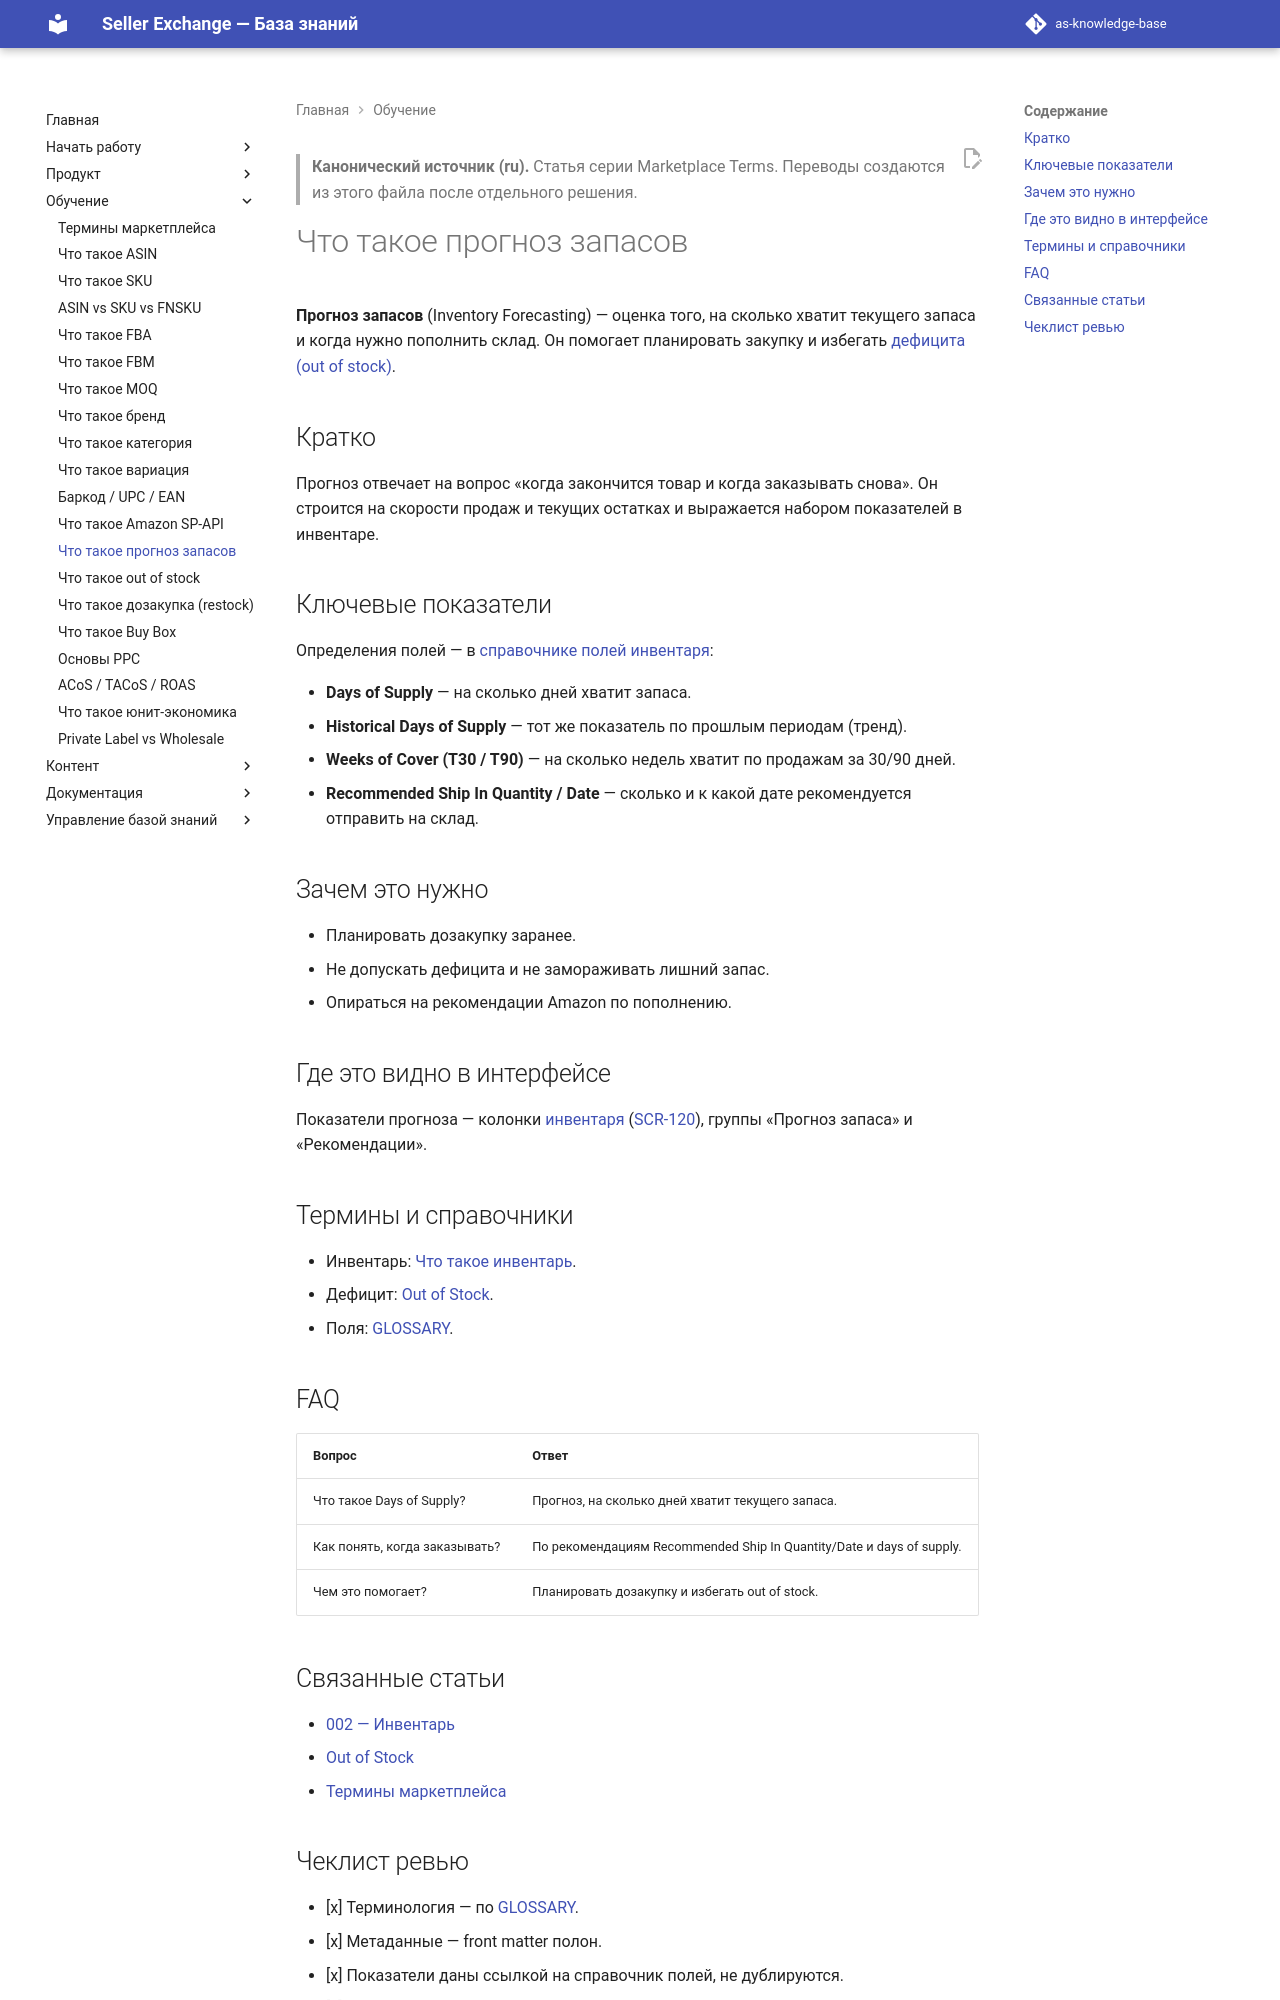

repository: elviradesign-ux/as-knowledge-base · page: articles/academy/037-inventory-forecasting/index.html · generator: mkdocs

---
title: "Что такое прогноз запасов"
slug: inventory-forecasting
article_type: Marketplace Academy
series: "Marketplace Terms"
section: Marketplace Academy
status: approved
difficulty: beginner
locale: ru
localization_status: ru-source
audience: [Новые продавцы, Команда платформы]
roles: [Client, Admin]
modules: [Inventory, Analytics]
entities: [Inventory, Product]
workflows: []
related_screens: [SCR-120]
related_entities: [Inventory, Product, Order]
related_articles: [002-inventory, 038-out-of-stock, 025-marketplace-terms]
seo_title: "Прогноз запасов на Amazon — days of supply и планирование дозакупки"
seo_description: "Что такое прогноз запасов: как показатели days of supply и weeks of cover помогают спланировать дозакупку и не допустить out of stock."
owner: TBD
last_updated: 2026-07-02
review_by: 2026-10-02
locales: [en, ru, zh, ua]
source_documents:
  - GLOSSARY.md (Days Of Supply, Weeks Of Cover, Recommended Ship In*)
  - DOMAIN_MODEL.md (§4 Inventory)
  - SCREEN_CATALOG.md (SCR-120)
validation_status: confirmed
---

> **Канонический источник (ru).** Статья серии Marketplace Terms. Переводы
> создаются из этого файла после отдельного решения.

# Что такое прогноз запасов

**Прогноз запасов** (Inventory Forecasting) — оценка того, на сколько хватит
текущего запаса и когда нужно пополнить склад. Он помогает планировать закупку и
избегать [дефицита (out of stock)](038-out-of-stock.md).

## Кратко

Прогноз отвечает на вопрос «когда закончится товар и когда заказывать снова». Он
строится на скорости продаж и текущих остатках и выражается набором показателей в
инвентаре.

## Ключевые показатели

Определения полей — в [справочнике полей инвентаря](../../GLOSSARY.md):

- **Days of Supply** — на сколько дней хватит запаса.
- **Historical Days of Supply** — тот же показатель по прошлым периодам (тренд).
- **Weeks of Cover (T30 / T90)** — на сколько недель хватит по продажам за 30/90 дней.
- **Recommended Ship In Quantity / Date** — сколько и к какой дате рекомендуется
  отправить на склад.

## Зачем это нужно

- Планировать дозакупку заранее.
- Не допускать дефицита и не замораживать лишний запас.
- Опираться на рекомендации Amazon по пополнению.

## Где это видно в интерфейсе

Показатели прогноза — колонки [инвентаря](../foundations/002-inventory.md)
([SCR-120](../../SCREEN_CATALOG.md)), группы «Прогноз запаса» и «Рекомендации».

## Термины и справочники

- Инвентарь: [Что такое инвентарь](../foundations/002-inventory.md).
- Дефицит: [Out of Stock](038-out-of-stock.md).
- Поля: [GLOSSARY](../../GLOSSARY.md).

## FAQ

| Вопрос | Ответ |
|---|---|
| Что такое Days of Supply? | Прогноз, на сколько дней хватит текущего запаса. |
| Как понять, когда заказывать? | По рекомендациям Recommended Ship In Quantity/Date и days of supply. |
| Чем это помогает? | Планировать дозакупку и избегать out of stock. |

## Связанные статьи

- [002 — Инвентарь](../foundations/002-inventory.md)
- [Out of Stock](038-out-of-stock.md)
- [Термины маркетплейса](025-marketplace-terms.md)
